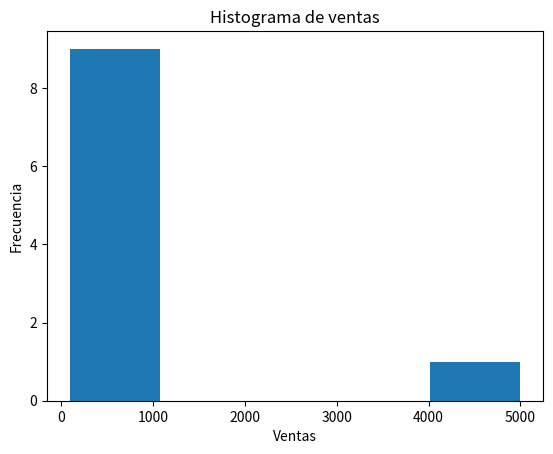

Generate this figure with matplotlib:
"""
FASE 3 — EJERCICIO 1 (Media vs Mediana)

DATASET:
ventas = [120, 95, 130, 110, 100, 115, 118, 122, 5000, 105]

OBJETIVO:
Analizar si la media está siendo afectada por un outlier.

1. Crear un DataFrame con una columna:
   ventas

2. Calcular:
   media
   mediana

3. Mostrar ambos valores e identificar:
   ¿son muy diferentes?

4. Crear una gráfica:
   histograma de ventas
   (usar plt.hist)

5. Eliminar el outlier
   Regla:
   ventas < media + 2 * desviación_estándar
   Crear un nuevo DataFrame sin el outlier

6. Volver a calcular:
   nueva media
   nueva mediana

7. Comparar antes vs después
   Pregunta clave:
   ¿la media cambió mucho?
   ¿la mediana cambió?

8. La función debe devolver:
   - media original
   - mediana original
   - media sin outlier
   - mediana sin outlier
"""
import pandas as pd
import matplotlib.pyplot as plt

ventas = [120, 95, 130, 110, 100, 115, 118, 122, 5000, 105]



def funcion(ventas):
    df = pd.DataFrame({
        "ventas" : ventas
    })

    #calculo de media y mediana
    media = df["ventas"].mean()
    mediana = df["ventas"].median()


    plt.hist(df["ventas"], bins=5)
    plt.title("Histograma de ventas")
    plt.xlabel("Ventas")
    plt.ylabel("Frecuencia")
    plt.show()   

   #Eliminar outlier
    desviacion_estandar = df["ventas"].std()
    regla = df["ventas"]  < media + 2 * desviacion_estandar
    df_sin_outlier = df[regla] 



# nuevo cálculo de media y mediana
    nueva_media = df_sin_outlier["ventas"].mean()
    nueva_mediana = df_sin_outlier["ventas"].median()

    diccionario = {
            "media" : media,
            "mediana" : mediana,
            "nueva media" : nueva_media,
            "nueva mediana" : nueva_mediana
   
   }
#devolviendo diccionario
    return diccionario
llamando_funcion = funcion(ventas)
print(llamando_funcion)


"""
Resultado:
puedo decir que la media cambió pero la mediana no tuvo un cambio realmente significativo, supongo que se trata en este caso de ser 
más precisos
"""
